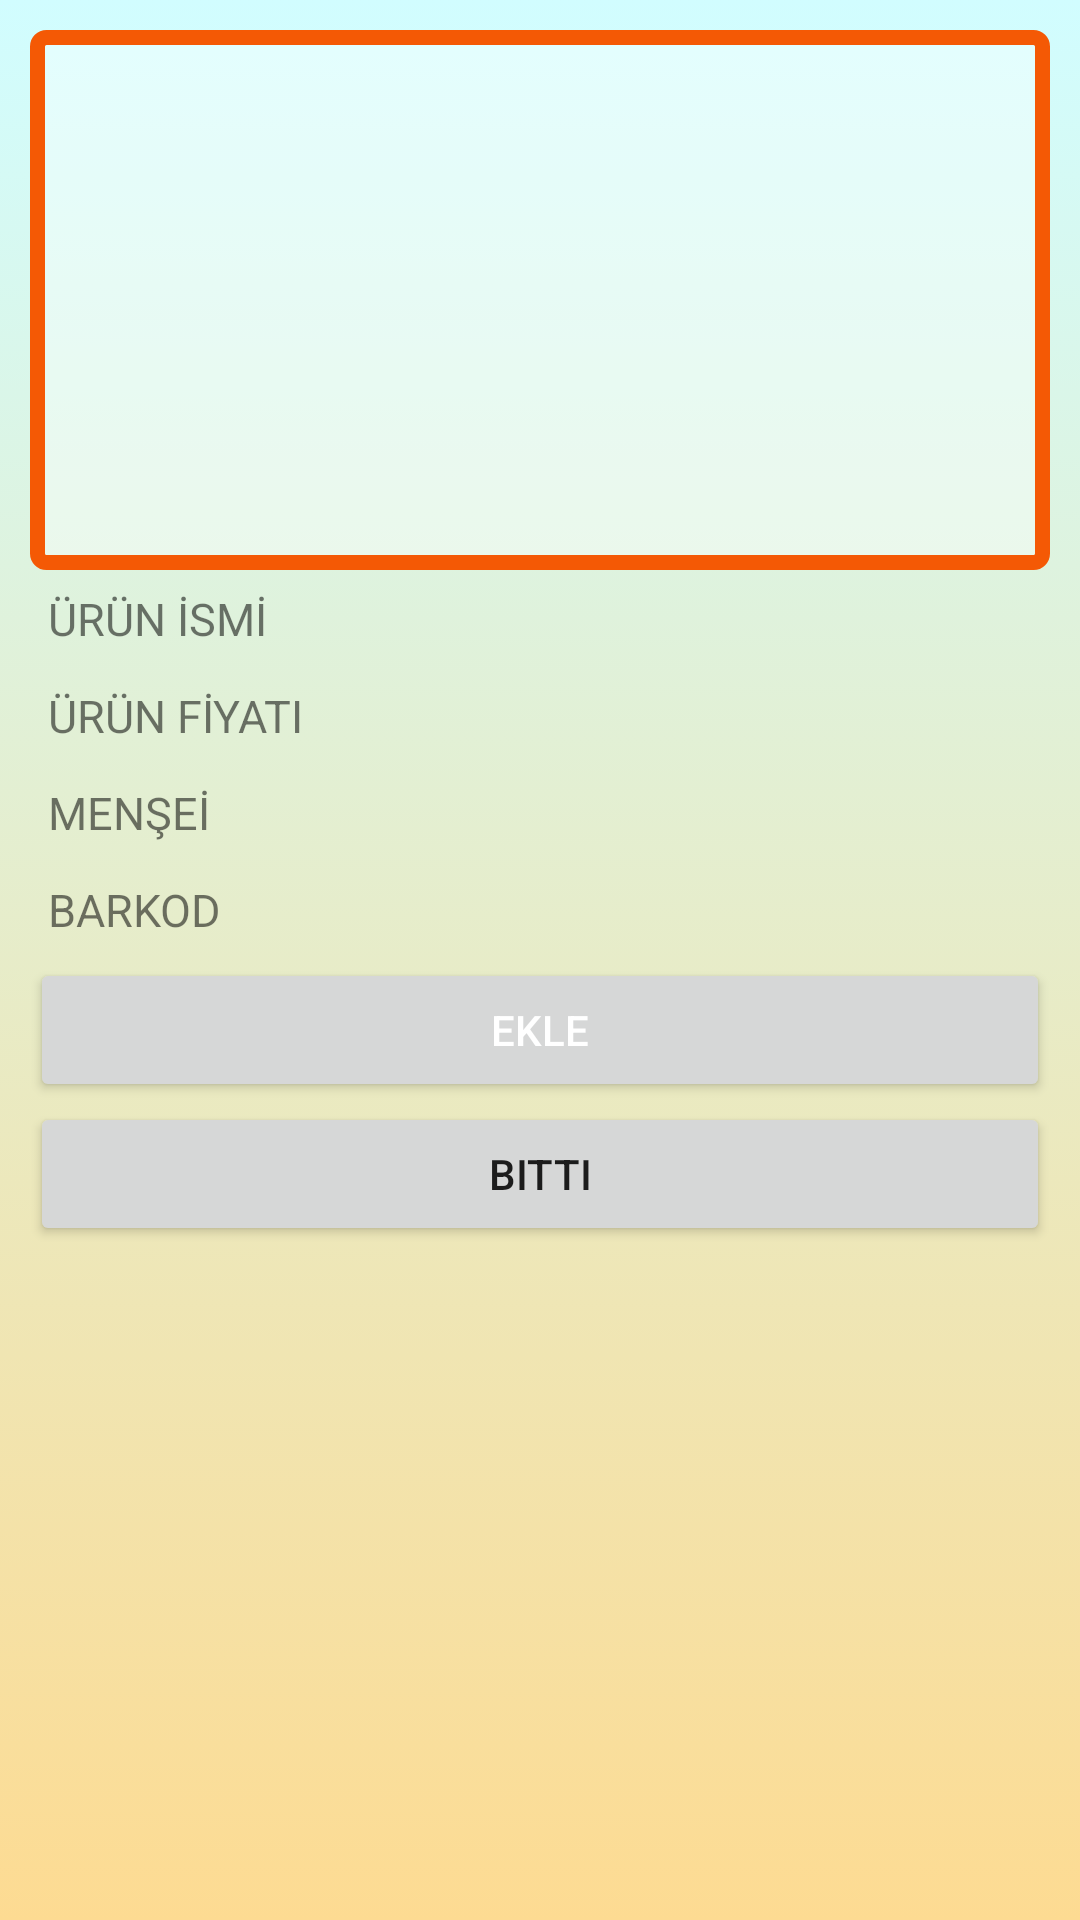

Reconstruct the res/layout file that produces this screen, plus the resources it refers to.
<!-- AndroidManifest.xml: application theme Theme.CepMarketim -->
<!-- res/layout/recycler_row.xml -->
<?xml version="1.0" encoding="utf-8"?>
<LinearLayout
    android:orientation="vertical"
    xmlns:android="http://schemas.android.com/apk/res/android"
    xmlns:app="http://schemas.android.com/apk/res-auto"
    xmlns:tools="http://schemas.android.com/tools"
    android:layout_width="match_parent"
    android:layout_height="wrap_content"
    android:padding="10dp"
    android:background="@drawable/gradient_background">

    <ImageView
        android:background="@drawable/newborder"
        android:id="@+id/resim"
        android:layout_width="match_parent"
        android:padding="6dp"
        android:layout_height="180dp"
        android:layout_gravity="center"
        app:srcCompat="@drawable/ic_launcher_background"
        tools:ignore="VectorDrawableCompat" />

    <TextView
        android:id="@+id/isim"
        android:padding="6dp"
        android:layout_width="match_parent"
        android:layout_height="wrap_content"
        android:textSize="15dp"
        android:text="ÜRÜN İSMİ"
        android:paddingLeft="7dp"
        android:paddingTop="7dp"
        android:paddingBottom="7dp"
        />

    <TextView
        android:id="@+id/fiyat"
        android:padding="6dp"
        android:layout_width="match_parent"
        android:textSize="15dp"
        android:layout_height="wrap_content"
        android:text="ÜRÜN FİYATI"
        android:paddingLeft="7dp"
        android:paddingTop="7dp"
        android:paddingBottom="7dp"
        />

    <TextView
        android:id="@+id/mensei"
        android:padding="6dp"
        android:layout_width="match_parent"
        android:layout_height="wrap_content"
        android:textSize="15dp"
        android:text="MENŞEİ"
        android:paddingLeft="7dp"
        android:paddingTop="7dp"
        android:paddingBottom="7dp"
        />

    <TextView
        android:id="@+id/Barkod"
        android:padding="6dp"
        android:layout_width="match_parent"
        android:layout_height="wrap_content"
        android:textSize="15dp"
        android:text="BARKOD"
        android:paddingLeft="7dp"
        android:paddingTop="7dp"
        android:paddingBottom="7dp"/>

    <Button
        android:id="@+id/button3"
        android:padding="10dp"
        android:textColor="@color/white"
        android:layout_width="match_parent"
        android:layout_height="wrap_content"
        android:text="EKLE" />

    <Button
        android:id="@+id/button5"
        android:padding="10dp"
        android:layout_width="match_parent"
        android:layout_height="wrap_content"
        android:text="Bitti" />
</LinearLayout>
<!-- resources referenced by this layout -->
<resources>
  <color name="white">#FFFFFFFF</color>
  <!-- drawable gradient_background (drawable) -->
  <?xml version="1.0" encoding="utf-8"?>
  <selector xmlns:android="http://schemas.android.com/apk/res/android">
  <item>
      <shape>
          <gradient android:angle="90" android:startColor="#fddb92"
              android:endColor="#d1fdff"
              android:type="linear"></gradient>
      </shape>
  </item>
  </selector>
  <!-- drawable newborder (drawable) -->
  <?xml version="1.0" encoding="utf-8"?>
  <shape xmlns:android="http://schemas.android.com/apk/res/android">
  <stroke
      android:width="5sp"
      android:color="#F45905">
  </stroke>
      <corners
          android:bottomLeftRadius="3sp"
          android:topLeftRadius="3sp"
          android:bottomRightRadius="3sp"
          android:topRightRadius="3sp">
      </corners>
      <solid
          android:color="@color/material_on_primary_disabled">
      </solid>
  </shape>
  <style name="Theme.CepMarketim" parent="Theme.MaterialComponents.DayNight.DarkActionBar">
          
          <item name="colorPrimary">@color/purple_500</item>
          <item name="colorPrimaryVariant">@color/purple_700</item>
          <item name="colorOnPrimary">@color/white</item>
          
          <item name="colorSecondary">@color/teal_200</item>
          <item name="colorSecondaryVariant">@color/teal_700</item>
          <item name="colorOnSecondary">@color/black</item>
          
          <item name="android:statusBarColor" tools:targetApi="l">?attr/colorPrimaryVariant</item>
          
      </style>
  <color name="purple_500">#F45905</color>
  <color name="purple_700">#E42605</color>
  <color name="teal_200">#FF03DAC5</color>
  <color name="teal_700">#FF018786</color>
  <color name="black">#FF000000</color>
</resources>
